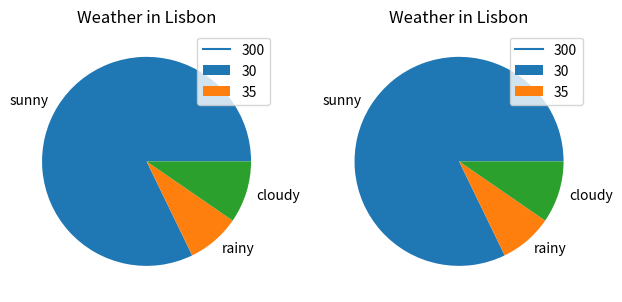

Source code (Python):
import matplotlib.pyplot as plt

condition = ['sunny', 'rainy', 'cloudy']
days = [300, 30, 35]

fig,(ax1,ax2) = plt.subplots(1,2)

ax1.plot(condition,days)
ax2.plot(condition,days)

ax1.pie(days, labels=condition)
ax1.set_title('Weather in Lisbon')
ax1.legend(days)


ax2.pie(days, labels=condition)
ax2.set_title('Weather in Lisbon')
ax2.legend(days)

plt.tight_layout()
plt.show()
